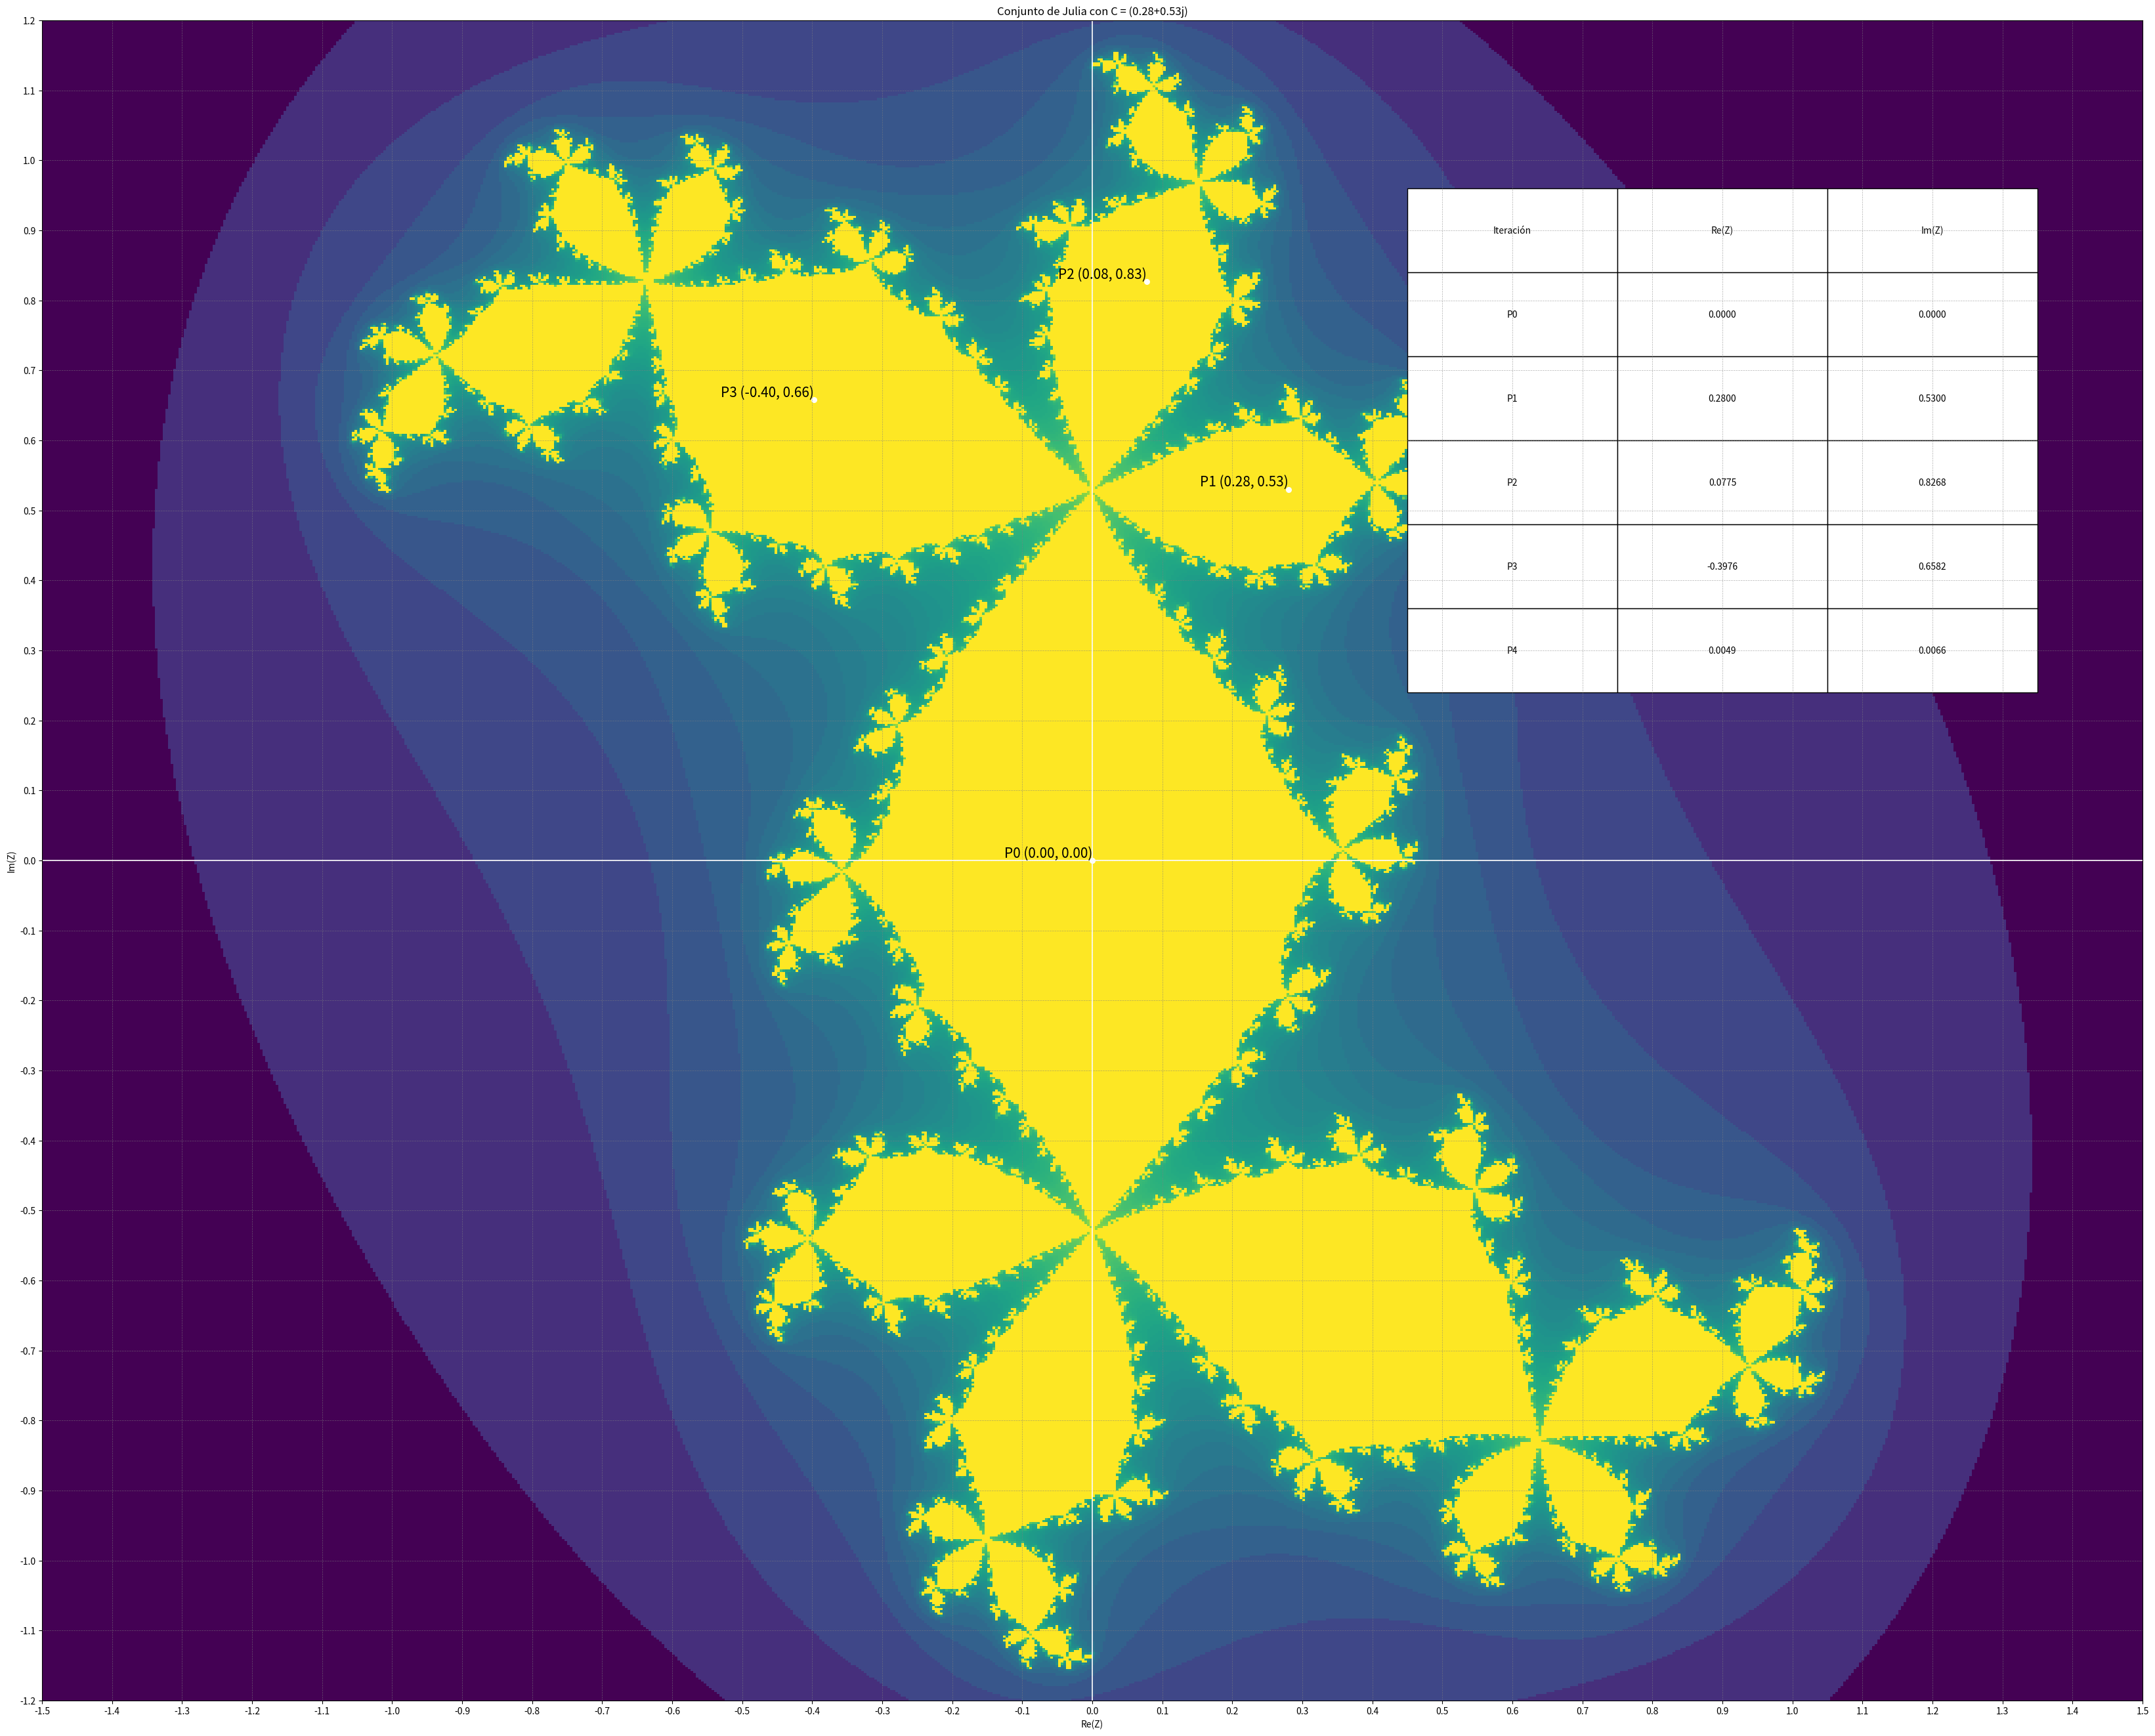

The script that saved this image:
import numpy as np
import matplotlib.pyplot as plt
from matplotlib.colors import LogNorm

# Parámetros iniciales de la imagen
width, height = 800, 800
x_min, x_max = -1.5, 1.5
y_min, y_max = -1.2, 1.2
max_iter = 180  # Número máximo de iteraciones

# Definir un valor fijo para C
C_fixed = complex(0.28, 0.53)

# Función para calcular el conjunto de Julia
def compute_julia_set(x_min, x_max, y_min, y_max, width, height, max_iter, C_fixed):
    x_values = np.linspace(x_min, x_max, width)
    y_values = np.linspace(y_min, y_max, height)
    julia_set = np.zeros((height, width))

    for i, y in enumerate(y_values):
        for j, x in enumerate(x_values):
            Z = complex(x, y)  # Cada punto en la cuadrícula
            C = C_fixed  # Se usa el mismo C en todas las iteraciones
            iter_count = 0
            while abs(Z) <= 2 and iter_count < max_iter:
                Z = Z**2 + C
                iter_count += 1
            julia_set[i, j] = iter_count

    return julia_set

# Función para redibujar la imagen con nuevos límites
def redraw_julia_set(x_min, x_max, y_min, y_max):
    # Calcular el nuevo conjunto de Julia
    julia_set = compute_julia_set(x_min, x_max, y_min, y_max, width, height, max_iter, C_fixed)

    # Actualizar la imagen
    im.set_data(julia_set)
    im.set_extent([x_min, x_max, y_min, y_max])

    # Actualizar los límites de los ejes
    ax.set_xlim(x_min, x_max)
    ax.set_ylim(y_min, y_max)

    # Redibujar las iteraciones
    for scatter in ax.collections:
        scatter.remove()  # Eliminar los puntos anteriores
    for text in ax.texts:
        text.remove()  # Eliminar los textos anteriores

    # Agregar las primeras 8 iteraciones como puntos blancos (sin etiquetas de iteración)
    for i, (x, y) in enumerate(iterations[:-1]):
        if x_min <= x <= x_max and y_min <= y <= y_max:  # Asegurar que esté dentro del área de la imagen
            ax.scatter(x, y, color='white', marker='o', s=30)  # Eliminado el parámetro `label`
            ax.text(x, y, f'P{i} ({x:.2f}, {y:.2f})', fontsize=12, color='white', ha='right', va='bottom')

    # Eliminar la tabla si existe
    global table
    if table is not None:
        table.remove()
        table = None

    # Redibujar la figura
    plt.draw()

# Función para manejar el evento de zoom con el mouse
def on_press(event):
    global x_min, x_max, y_min, y_max
    if event.button == 1:  # Botón izquierdo del ratón (zoom hacia adentro)
        x_center, y_center = event.xdata, event.ydata
        if x_center is not None and y_center is not None:
            # Calcular nuevos límites para hacer zoom hacia adentro
            zoom_factor = 0.5  # Factor de zoom (ajustable)
            x_range = (x_max - x_min) * zoom_factor
            y_range = (y_max - y_min) * zoom_factor
            x_min, x_max = x_center - x_range / 2, x_center + x_range / 2
            y_min, y_max = y_center - y_range / 2, y_center + y_range / 2
            redraw_julia_set(x_min, x_max, y_min, y_max)

    elif event.button == 3:  # Botón derecho del ratón (zoom hacia afuera)
        x_center, y_center = event.xdata, event.ydata
        if x_center is not None and y_center is not None:
            # Calcular nuevos límites para hacer zoom hacia afuera
            zoom_factor = 2.0  # Factor de zoom (ajustable)
            x_range = (x_max - x_min) * zoom_factor
            y_range = (y_max - y_min) * zoom_factor
            x_min, x_max = x_center - x_range / 2, x_center + x_range / 2
            y_min, y_max = y_center - y_range / 2, y_center + y_range / 2
            redraw_julia_set(x_min, x_max, y_min, y_max)

# Calcular las primeras 8 iteraciones de Z_n para C_fixed
C = C_fixed
Z = complex(0, 0)  # Z0
iterations = [(Z.real, Z.imag)]  # Lista para almacenar las coordenadas de las iteraciones
for i in range(4):
    Z = Z**2 + C
    iterations.append((Z.real, Z.imag))

# Crear la figura y los ejes
fig, ax = plt.subplots(figsize=(40, 40))  # Tamaño constante de la figura
plt.subplots_adjust(left=0.1, right=0.9, top=0.9, bottom=0.1)

# Dibujar el conjunto de Julia inicial
julia_set = compute_julia_set(x_min, x_max, y_min, y_max, width, height, max_iter, C_fixed)
im = ax.imshow(julia_set, extent=[x_min, x_max, y_min, y_max], cmap='viridis', norm=LogNorm(vmin=1, vmax=julia_set.max()), origin='lower')

# Agregar las primeras 8 iteraciones como puntos blancos (sin etiquetas de iteración)
for i, (x, y) in enumerate(iterations[:-1]):
    if x_min <= x <= x_max and y_min <= y <= y_max:  # Asegurar que esté dentro del área de la imagen
        ax.scatter(x, y, color='white', marker='o', s=30)  # Eliminado el parámetro `label`
        ax.text(x, y, f'P{i} ({x:.2f}, {y:.2f})', fontsize=15, color='black', ha='right', va='bottom')

# Agregar cuadrícula y ejes cartesianos
ax.axhline(0, color='white', linewidth=1.2)  # Eje X
ax.axvline(0, color='white', linewidth=1.2)  # Eje Y
ax.grid(color='gray', linestyle='--', linewidth=0.5, alpha=0.6)  # Cuadrícula

# Establecer marcas en los ejes cada 0.1 unidades
ax.set_xticks(np.arange(x_min, x_max + 0.1, 0.1))
ax.set_yticks(np.arange(y_min, y_max + 0.1, 0.1))

# Etiquetas
ax.set_title(f"Conjunto de Julia con C = {C_fixed}")
ax.set_xlabel("Re(Z)")
ax.set_ylabel("Im(Z)")

# Crear una tabla con las iteraciones
col_labels = ["Iteración", "Re(Z)", "Im(Z)"]
table_data = [(f'P{i}', f'{x:.4f}', f'{y:.4f}') for i, (x, y) in enumerate(iterations)]
table = ax.table(cellText=table_data, colLabels=col_labels, cellLoc='center', loc='upper right', bbox=[0.65, 0.6, 0.3, 0.3])
table.auto_set_font_size(False)
table.set_fontsize(10)

# Conectar el evento de clic del ratón
fig.canvas.mpl_connect('button_press_event', on_press)

# Mostrar la gráfica
plt.show()